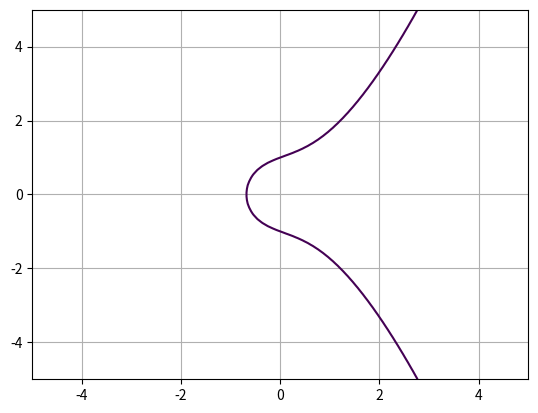

Here is the Python script that generated this plot:
import numpy as np
import matplotlib.pyplot as plt

# x = np.linspace(0, 100, 101)
# y = np.random.randn(101)
# #Y^2 = X^3 + X + 1

# plt.plot(x, y, color=(0,0,1))

# plt.show()

# x = np.linspace(-10,10,100)
# y = x*x
# plt.plot(x,y) 
# plt.show()

a = 1
b = 1 

y, x = np.ogrid[-5:5:100j, -5:5:100j] 
plt.contour(x.ravel(), y.ravel(), pow(y, 2) - pow(x, 3) - x * a - b, [0]) 
plt.grid() 
#plt.show() 

# https://tex2e.github.io/blog/crypto/point-of-elliptic-curve-over-GF

# def quadratic_residue(a, p):
#     return pow(a, (p - 1) // 2, p) == 1

# def f(x, p):
#     return (x**3 + x + 6) % p

# def calc_y(z, p):
#     res = z**3 % p
#     return res % p, -res % p

# p = 11
# points = []
# for x in range(p):
#     z = f(x, p)
#     if quadratic_residue(z, p):
#         y1, y2 = calc_y(z, p)
#         print('x = %2d, z = %d, QR(%2d, 11)? = True, y = %d, %d' % (x, z, x, y1, y2))
#         points.append((x, y1))
#         points.append((x, y2))
#     else:
#         print('x = %2d, z = %d, QR(%2d, 11)? = False' % (x, z, x))

# print("points:")
# print(sorted(points))

# E(F_11)={(2,4),(2,7),(3,5),(3,6),(5,2),(5,9),(7,2),(7,9),(8,3),(8,8),(10,2),(10,9),∞}

# def quadratic_residue(a, p):
#     return pow(a, (p - 1) // 2, p) == 1

# def f(x, p):
#     return (x**3 + x + 1) % p

# def calc_y(z, p):
#     res = z**3 % p
#     return res % p, -res % p

# p = 5
# points = []
# for x in range(p):
#     z = f(x, p)
#     if quadratic_residue(z, p):
#         y1, y2 = calc_y(z, p)
#         print('x = %2d, z = %d, quadratic_residue(%2d, %d)? = True, y = %d, %d' % (x, z, x, p, y1, y2))
#         points.append((x, y1))
#         points.append((x, y2))
#     else:
#         print('x = %2d, z = %d, quadratic_residue(%2d, %d)? = False' % (x, z, x, p))

# print("points:")
# print(sorted(points))

# x =  0, z = 1, quadratic_residue( 0, 5)? = True, y = 1, 4
# x =  1, z = 3, quadratic_residue( 1, 5)? = False
# x =  2, z = 1, quadratic_residue( 2, 5)? = True, y = 1, 4
# x =  3, z = 1, quadratic_residue( 3, 5)? = True, y = 1, 4
# x =  4, z = 4, quadratic_residue( 4, 5)? = True, y = 4, 1

# E(F_5)={(0, 1), (0, 4), (2, 1), (2, 4), (3, 1), (3, 4), (4, 1), (4, 4),∞}



def quadratic_residue(a, p):
    return pow(a, (p - 1) // 2, p) == 1

def f(x, p):
    return (x**3 + 2*x + 17) % p

def calc_y(z, p):
    res = z**3 % p
    return res % p, -res % p

p = 31
points = []
for x in range(p):
    z = f(x, p)
    if quadratic_residue(z, p):
        y1, y2 = calc_y(z, p)
        print('x = %2d, z = %d, quadratic_residue(%2d, %d)? = True, y = %d, %d' % (x, z, x, p, y1, y2))
        points.append((x, y1))
        points.append((x, y2))
    else:
        print('x = %2d, z = %d, quadratic_residue(%2d, %d)? = False' % (x, z, x, p))

print("points:")
print(sorted(points))
print(len(points))
